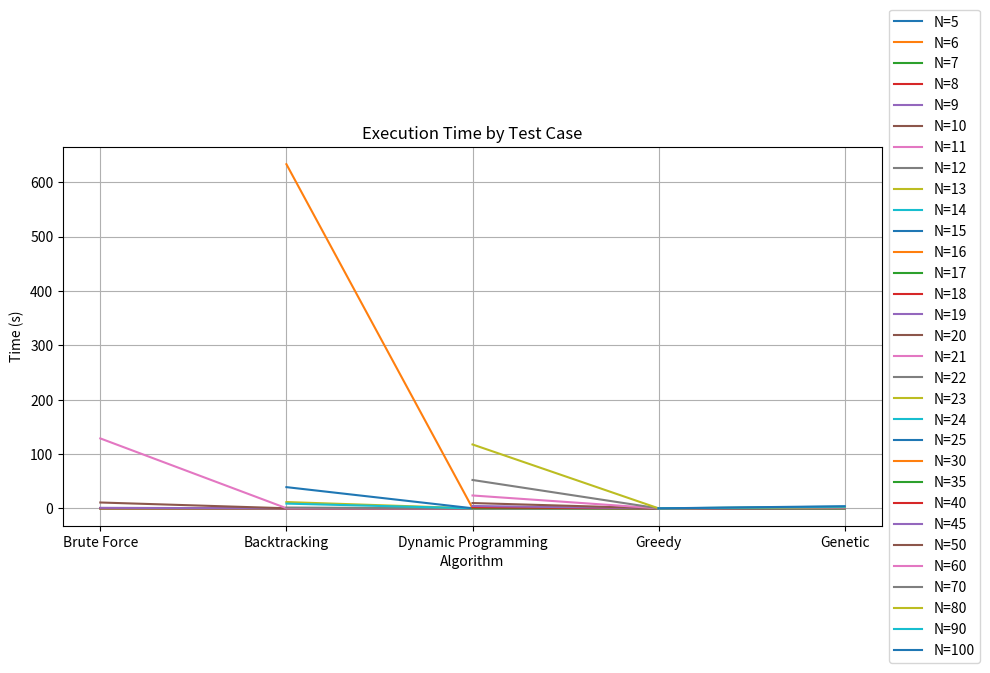

This figure's Python source: (Note: this script raises an exception after producing the figure.)
import matplotlib.pyplot as plt

# Data: Time cases, Time algos, Length algos
time_cases = [[0.0, 0.0009946823120117188, 0.0, 0.0, 0.18243765830993652], [0.002000093460083008, 0.0, 0.0, 0.0, 0.2012476921081543], [0.010731935501098633, 0.0006885528564453125, 0.0005071163177490234, 0.0, 0.20952129364013672], [0.10413336753845215, 0.0044155120849609375, 0.0005414485931396484, 0.0, 0.22581100463867188], [0.9740419387817383, 0.023928403854370117, 0.0009164810180664062, 0.0, 0.24103140830993652], [10.7581045627594, 0.14615583419799805, 0.0022170543670654297, 0.0, 0.05326128005981445], [128.65434622764587, 0.24402546882629395, 0.0053060054779052734, 0.0, 0.06147623062133789], [None, 1.4672844409942627, 0.013678550720214844, 0.0, 0.07088494300842285], [None, 11.585455894470215, 0.031452178955078125, 0.0, 0.0818336009979248], [None, 8.709895372390747, 0.08594083786010742, 0.0, 0.09062767028808594], [None, 39.01952624320984, 0.1794734001159668, 0.0, 0.10034418106079102], [None, 633.083566904068, 0.39189743995666504, 0.0, 0.11131834983825684], [None, None, 0.8726253509521484, 0.0, 0.12484335899353027], [None, None, 1.9339728355407715, 0.0, 0.13399910926818848], [None, None, 4.349163055419922, 0.0, 0.1496438980102539], [None, None, 9.755097389221191, 0.0, 0.16228556632995605], [None, None, 23.681161880493164, 0.0, 0.17757868766784668], [None, None, 52.184656620025635, 0.0, 0.19826245307922363], [None, None, 117.53075122833252, 0.0, 0.21074581146240234], [None, None, None, 0.0005497932434082031, 0.2277524471282959], [None, None, None, 0.0, 0.2367391586303711], [None, None, None, 0.0, 0.33812856674194336], [None, None, None, 0.0, 0.4555027484893799], [None, None, None, 0.00038242340087890625, 0.589613676071167], [None, None, None, 0.0009267330169677734, 0.7455720901489258], [None, None, None, 0.0010056495666503906, 0.906726598739624], [None, None, None, 0.0, 1.3245882987976074], [None, None, None, 0.0010030269622802734, 1.8279197216033936], [None, None, None, 0.0009415149688720703, 2.434755563735962], [None, None, None, 0.0011115074157714844, 3.1155693531036377], [None, None, None, 0.0011279582977294922, 3.933720588684082]]
time_algos = [[0.0, 0.002000093460083008, 0.010731935501098633, 0.10413336753845215, 0.9740419387817383, 10.7581045627594, 128.65434622764587, None, None, None, None, None, None, None, None, None, None, None, None, None, None, None, None, None, None, None, None, None, None, None, None], [0.0009946823120117188, 0.0, 0.0006885528564453125, 0.0044155120849609375, 0.023928403854370117, 0.14615583419799805, 0.24402546882629395, 1.4672844409942627, 11.585455894470215, 8.709895372390747, 39.01952624320984, 633.083566904068, None, None, None, None, None, None, None, None, None, None, None, None, None, None, None, None, None, None, None], [0.0, 0.0, 0.0005071163177490234, 0.0005414485931396484, 0.0009164810180664062, 0.0022170543670654297, 0.0053060054779052734, 0.013678550720214844, 0.031452178955078125, 0.08594083786010742, 0.1794734001159668, 0.39189743995666504, 0.8726253509521484, 1.9339728355407715, 4.349163055419922, 9.755097389221191, 23.681161880493164, 52.184656620025635, 117.53075122833252, None, None, None, None, None, None, None, None, None, None, None, None], [0.0, 0.0, 0.0, 0.0, 0.0, 0.0, 0.0, 0.0, 0.0, 0.0, 0.0, 0.0, 0.0, 0.0, 0.0, 0.0, 0.0, 0.0, 0.0, 0.0005497932434082031, 0.0, 0.0, 0.0, 0.00038242340087890625, 0.0009267330169677734, 0.0010056495666503906, 0.0, 0.0010030269622802734, 0.0009415149688720703, 0.0011115074157714844, 0.0011279582977294922], [0.18243765830993652, 0.2012476921081543, 0.20952129364013672, 0.22581100463867188, 0.24103140830993652, 0.05326128005981445, 0.06147623062133789, 0.07088494300842285, 0.0818336009979248, 0.09062767028808594, 0.10034418106079102, 0.11131834983825684, 0.12484335899353027, 0.13399910926818848, 0.1496438980102539, 0.16228556632995605, 0.17757868766784668, 0.19826245307922363, 0.21074581146240234, 0.2277524471282959, 0.2367391586303711, 0.33812856674194336, 0.4555027484893799, 0.589613676071167, 0.7455720901489258, 0.906726598739624, 1.3245882987976074, 1.8279197216033936, 2.434755563735962, 3.1155693531036377, 3.933720588684082]]
length_algos = [[1582.4613345811579, 1444.627274255333, 2380.7544958265967, 2285.9077552117037, 1808.4886583297691, 2062.072766687941, 2503.7368897993365, None, None, None, None, None, None, None, None, None, None, None, None, None, None, None, None, None, None, None, None, None, None, None, None], [1582.461334581158, 1444.6272742553333, 2380.754495826597, 2285.907755211704, 1808.4886583297691, 2062.0727666879416, 2503.7368897993365, 2735.831857039737, 2311.532943259378, 2448.8784661130708, 2346.6713295541235, 2447.6745211142616, None, None, None, None, None, None, None, None, None, None, None, None, None, None, None, None, None, None, None], [1582.461334581158, 1444.6272742553333, 2380.7544958265967, 2285.907755211704, 1808.4886583297691, 2062.0727666879416, 2503.7368897993365, 2735.831857039737, 2311.532943259378, 2448.8784661130703, 2346.671329554124, 2447.6745211142616, 2940.693075268449, 2794.218721392321, 2454.588023914843, 2443.666138011168, 2820.102298108523, 3249.8011414328575, 2655.9209911165744, None, None, None, None, None, None, None, None, None, None, None, None], [1582.461334581158, 1463.0851860215098, 2423.3898587851104, 2622.779747641379, 2435.1566221823264, 2386.6934396402476, 2728.702458165603, 3523.33283867265, 2368.689011549295, 2484.4000794895833, 2406.3671596097693, 2736.6605446073168, 3775.520665390783, 3432.910418564477, 2466.1602046930793, 2907.899060014057, 3452.6099633951508, 3956.096421777196, 2722.8103087985846, 3670.039690516195, 4051.119277676303, 4349.601342544569, 4525.171704136049, 4775.172681012701, 4829.85762473364, 5178.900983721793, 5644.295125714173, 5630.150146180161, 6568.028528937022, 6910.695906913219, 7641.7047147797375], [1582.4613345811579, 1444.6272742553333, 2380.7544958265967, 2285.907755211704, 1808.4886583297691, 2062.0727666879416, 2503.7368897993365, 2735.831857039737, 2430.238188035762, 2448.8784661130708, 2363.6726383934915, 2535.053118081561, 2940.6930752684493, 3202.5937594326087, 2454.588023914843, 2551.073347332327, 2982.053262683901, 3672.368380270163, 3252.9564318407733, 3940.9832002690737, 4349.059371930779, 4319.970545931097, 5136.731086646554, 6304.120608695771, 6633.846634059791, 6368.696101392085, 8898.397611738264, 11667.500657264121, 13942.758308114006, 11906.08643249913, 14758.325304790877]]

# Helper function to plot a dataset
def plot_data(data, index, title, xlabel, ylabel, labels, filename, x_labels=None, log_scale=False):
    plt.figure(figsize=(10, 6))
    for i, sequence in enumerate(data):
        # Remove None values from the data
        x_values = [index[j] for j in range(len(sequence)) if sequence[j] is not None]
        y_values = [sequence[j] for j in range(len(sequence)) if sequence[j] is not None]
        plt.plot(x_values, y_values, label=labels[i])
    plt.title(title)
    plt.xlabel(xlabel)
    plt.ylabel(ylabel)
    if x_labels:  # If x_labels is provided, use it for x-axis ticks
        plt.xticks(index, x_labels)
    if log_scale:  # Apply logarithmic scale to y-axis if specified
        plt.yscale('log')
    plt.grid(True)
    # Place the legend outside the plot
    plt.legend(loc='center left', bbox_to_anchor=(1, 0.5))
    plt.tight_layout()
    plt.savefig(filename)
    plt.show()

case_index = [i for i in range(5, 25)] + [25, 30, 35, 40, 45, 50, 60, 70, 80, 90, 100]
case_labels = [f"N={i}" for i in case_index]
algo_index = [0, 1, 2, 3, 4]
algo_labels = ["Brute Force", "Backtracking", "Dynamic Programming", "Greedy", "Genetic"]

# Plot results
plot_data(time_cases, algo_index, "Execution Time by Test Case", "Algorithm", "Time (s)", case_labels, "pics/time_cases.png", x_labels=algo_labels)
plot_data(time_algos, case_index, "Execution Time by Algorithm", "Case scale", "Log Time (s)", algo_labels, "pics/time_algos.png", log_scale=True)
plot_data(length_algos, case_index, "Path Length by Algorithm", "Case scale", "Path Length", algo_labels, "pics/length_algos.png")
